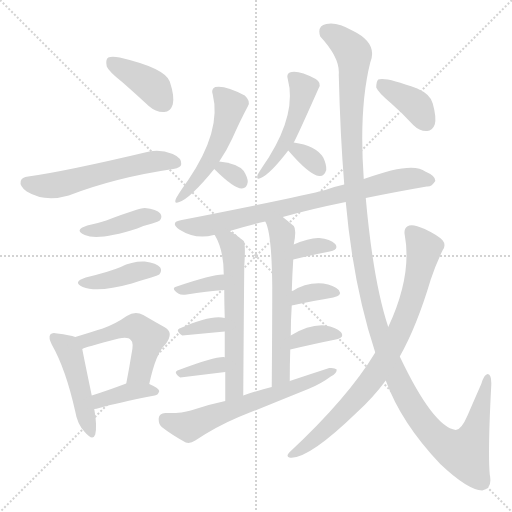
t = 0.00 s
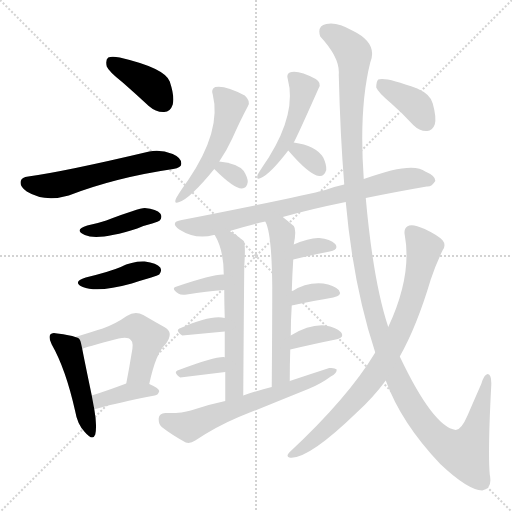
t = 3.14 s
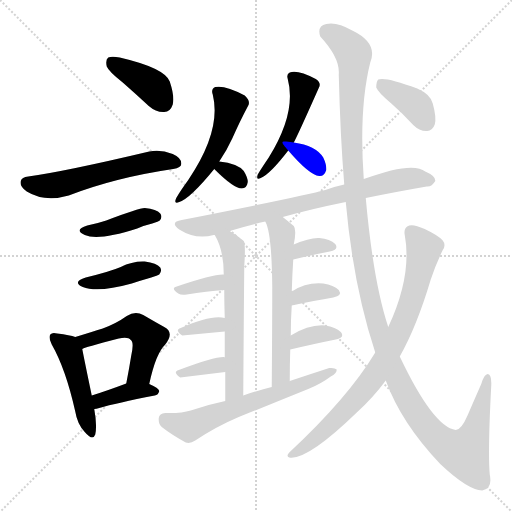
t = 6.27 s
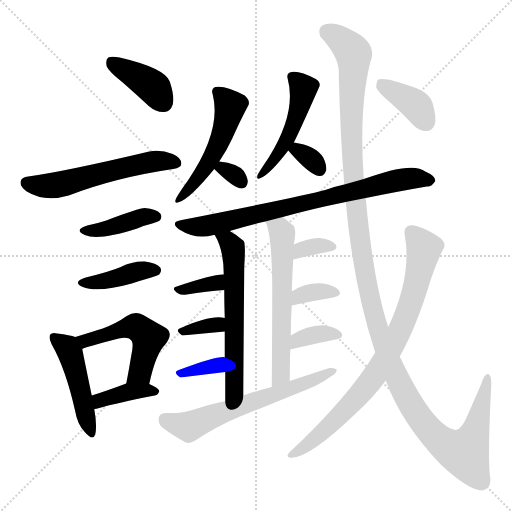
t = 9.40 s
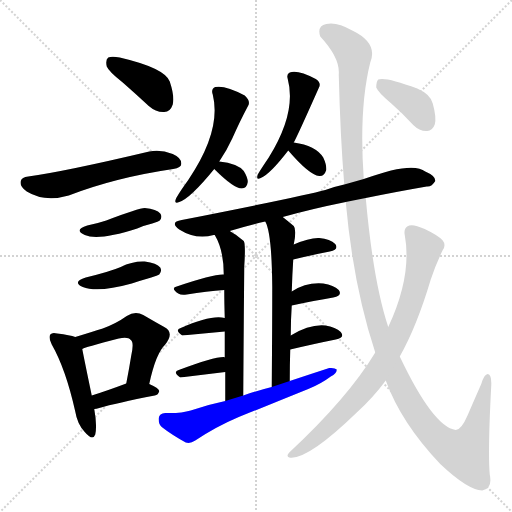
t = 12.54 s
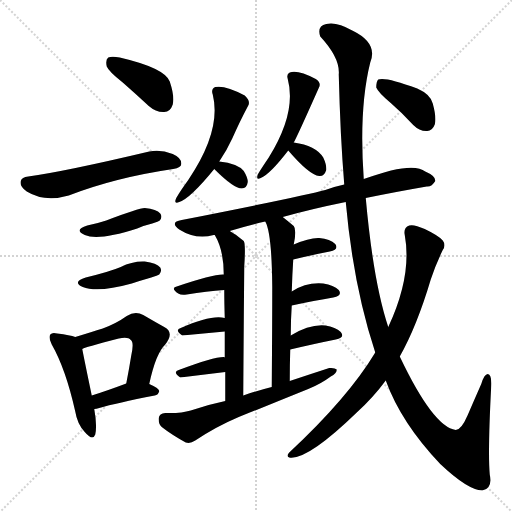
t = 15.67 s

The animated SVG that drew these frames (rendered in a browser with its animation timeline set to each time). Animation: 24 CSS @keyframes rules; one cycle of 15.67 s.

<svg version="1.1" viewBox="0 0 1024 1024" xmlns="http://www.w3.org/2000/svg">
  <g stroke="lightgray" stroke-dasharray="1,1" stroke-width="1" transform="scale(4, 4)">
    <line x1="0" y1="0" x2="256" y2="256"></line>
    <line x1="256" y1="0" x2="0" y2="256"></line>
    <line x1="128" y1="0" x2="128" y2="256"></line>
    <line x1="0" y1="128" x2="256" y2="128"></line>
  </g>
<g transform="scale(1, -1) translate(0, -900)">
   <style type="text/css">
    @keyframes keyframes0 {
      from {
       stroke: blue;
       stroke-dashoffset: 393;
       stroke-width: 128;
       }
       56% {
       animation-timing-function: step-end;
       stroke: blue;
       stroke-dashoffset: 0;
       stroke-width: 128;
       }
       to {
       stroke: black;
       stroke-width: 1024;
       }
       }
       #make-me-a-hanzi-animation-0 {
         animation: keyframes0 0.569824s both;
         animation-delay: 0.000000s;
         animation-timing-function: linear;
       }
    @keyframes keyframes1 {
      from {
       stroke: blue;
       stroke-dashoffset: 562;
       stroke-width: 128;
       }
       65% {
       animation-timing-function: step-end;
       stroke: blue;
       stroke-dashoffset: 0;
       stroke-width: 128;
       }
       to {
       stroke: black;
       stroke-width: 1024;
       }
       }
       #make-me-a-hanzi-animation-1 {
         animation: keyframes1 0.707357s both;
         animation-delay: 0.569824s;
         animation-timing-function: linear;
       }
    @keyframes keyframes2 {
      from {
       stroke: blue;
       stroke-dashoffset: 403;
       stroke-width: 128;
       }
       57% {
       animation-timing-function: step-end;
       stroke: blue;
       stroke-dashoffset: 0;
       stroke-width: 128;
       }
       to {
       stroke: black;
       stroke-width: 1024;
       }
       }
       #make-me-a-hanzi-animation-2 {
         animation: keyframes2 0.577962s both;
         animation-delay: 1.277181s;
         animation-timing-function: linear;
       }
    @keyframes keyframes3 {
      from {
       stroke: blue;
       stroke-dashoffset: 404;
       stroke-width: 128;
       }
       57% {
       animation-timing-function: step-end;
       stroke: blue;
       stroke-dashoffset: 0;
       stroke-width: 128;
       }
       to {
       stroke: black;
       stroke-width: 1024;
       }
       }
       #make-me-a-hanzi-animation-3 {
         animation: keyframes3 0.578776s both;
         animation-delay: 1.855143s;
         animation-timing-function: linear;
       }
    @keyframes keyframes4 {
      from {
       stroke: blue;
       stroke-dashoffset: 464;
       stroke-width: 128;
       }
       60% {
       animation-timing-function: step-end;
       stroke: blue;
       stroke-dashoffset: 0;
       stroke-width: 128;
       }
       to {
       stroke: black;
       stroke-width: 1024;
       }
       }
       #make-me-a-hanzi-animation-4 {
         animation: keyframes4 0.627604s both;
         animation-delay: 2.433919s;
         animation-timing-function: linear;
       }
    @keyframes keyframes5 {
      from {
       stroke: blue;
       stroke-dashoffset: 504;
       stroke-width: 128;
       }
       62% {
       animation-timing-function: step-end;
       stroke: blue;
       stroke-dashoffset: 0;
       stroke-width: 128;
       }
       to {
       stroke: black;
       stroke-width: 1024;
       }
       }
       #make-me-a-hanzi-animation-5 {
         animation: keyframes5 0.660156s both;
         animation-delay: 3.061523s;
         animation-timing-function: linear;
       }
    @keyframes keyframes6 {
      from {
       stroke: blue;
       stroke-dashoffset: 380;
       stroke-width: 128;
       }
       55% {
       animation-timing-function: step-end;
       stroke: blue;
       stroke-dashoffset: 0;
       stroke-width: 128;
       }
       to {
       stroke: black;
       stroke-width: 1024;
       }
       }
       #make-me-a-hanzi-animation-6 {
         animation: keyframes6 0.559245s both;
         animation-delay: 3.721680s;
         animation-timing-function: linear;
       }
    @keyframes keyframes7 {
      from {
       stroke: blue;
       stroke-dashoffset: 507;
       stroke-width: 128;
       }
       62% {
       animation-timing-function: step-end;
       stroke: blue;
       stroke-dashoffset: 0;
       stroke-width: 128;
       }
       to {
       stroke: black;
       stroke-width: 1024;
       }
       }
       #make-me-a-hanzi-animation-7 {
         animation: keyframes7 0.662598s both;
         animation-delay: 4.280924s;
         animation-timing-function: linear;
       }
    @keyframes keyframes8 {
      from {
       stroke: blue;
       stroke-dashoffset: 307;
       stroke-width: 128;
       }
       50% {
       animation-timing-function: step-end;
       stroke: blue;
       stroke-dashoffset: 0;
       stroke-width: 128;
       }
       to {
       stroke: black;
       stroke-width: 1024;
       }
       }
       #make-me-a-hanzi-animation-8 {
         animation: keyframes8 0.499837s both;
         animation-delay: 4.943522s;
         animation-timing-function: linear;
       }
    @keyframes keyframes9 {
      from {
       stroke: blue;
       stroke-dashoffset: 483;
       stroke-width: 128;
       }
       61% {
       animation-timing-function: step-end;
       stroke: blue;
       stroke-dashoffset: 0;
       stroke-width: 128;
       }
       to {
       stroke: black;
       stroke-width: 1024;
       }
       }
       #make-me-a-hanzi-animation-9 {
         animation: keyframes9 0.643066s both;
         animation-delay: 5.443359s;
         animation-timing-function: linear;
       }
    @keyframes keyframes10 {
      from {
       stroke: blue;
       stroke-dashoffset: 322;
       stroke-width: 128;
       }
       51% {
       animation-timing-function: step-end;
       stroke: blue;
       stroke-dashoffset: 0;
       stroke-width: 128;
       }
       to {
       stroke: black;
       stroke-width: 1024;
       }
       }
       #make-me-a-hanzi-animation-10 {
         animation: keyframes10 0.512044s both;
         animation-delay: 6.086426s;
         animation-timing-function: linear;
       }
    @keyframes keyframes11 {
      from {
       stroke: blue;
       stroke-dashoffset: 769;
       stroke-width: 128;
       }
       71% {
       animation-timing-function: step-end;
       stroke: blue;
       stroke-dashoffset: 0;
       stroke-width: 128;
       }
       to {
       stroke: black;
       stroke-width: 1024;
       }
       }
       #make-me-a-hanzi-animation-11 {
         animation: keyframes11 0.875814s both;
         animation-delay: 6.598470s;
         animation-timing-function: linear;
       }
    @keyframes keyframes12 {
      from {
       stroke: blue;
       stroke-dashoffset: 595;
       stroke-width: 128;
       }
       66% {
       animation-timing-function: step-end;
       stroke: blue;
       stroke-dashoffset: 0;
       stroke-width: 128;
       }
       to {
       stroke: black;
       stroke-width: 1024;
       }
       }
       #make-me-a-hanzi-animation-12 {
         animation: keyframes12 0.734212s both;
         animation-delay: 7.474284s;
         animation-timing-function: linear;
       }
    @keyframes keyframes13 {
      from {
       stroke: blue;
       stroke-dashoffset: 341;
       stroke-width: 128;
       }
       53% {
       animation-timing-function: step-end;
       stroke: blue;
       stroke-dashoffset: 0;
       stroke-width: 128;
       }
       to {
       stroke: black;
       stroke-width: 1024;
       }
       }
       #make-me-a-hanzi-animation-13 {
         animation: keyframes13 0.527507s both;
         animation-delay: 8.208496s;
         animation-timing-function: linear;
       }
    @keyframes keyframes14 {
      from {
       stroke: blue;
       stroke-dashoffset: 331;
       stroke-width: 128;
       }
       52% {
       animation-timing-function: step-end;
       stroke: blue;
       stroke-dashoffset: 0;
       stroke-width: 128;
       }
       to {
       stroke: black;
       stroke-width: 1024;
       }
       }
       #make-me-a-hanzi-animation-14 {
         animation: keyframes14 0.519368s both;
         animation-delay: 8.736003s;
         animation-timing-function: linear;
       }
    @keyframes keyframes15 {
      from {
       stroke: blue;
       stroke-dashoffset: 343;
       stroke-width: 128;
       }
       53% {
       animation-timing-function: step-end;
       stroke: blue;
       stroke-dashoffset: 0;
       stroke-width: 128;
       }
       to {
       stroke: black;
       stroke-width: 1024;
       }
       }
       #make-me-a-hanzi-animation-15 {
         animation: keyframes15 0.529134s both;
         animation-delay: 9.255371s;
         animation-timing-function: linear;
       }
    @keyframes keyframes16 {
      from {
       stroke: blue;
       stroke-dashoffset: 595;
       stroke-width: 128;
       }
       66% {
       animation-timing-function: step-end;
       stroke: blue;
       stroke-dashoffset: 0;
       stroke-width: 128;
       }
       to {
       stroke: black;
       stroke-width: 1024;
       }
       }
       #make-me-a-hanzi-animation-16 {
         animation: keyframes16 0.734212s both;
         animation-delay: 9.784505s;
         animation-timing-function: linear;
       }
    @keyframes keyframes17 {
      from {
       stroke: blue;
       stroke-dashoffset: 333;
       stroke-width: 128;
       }
       52% {
       animation-timing-function: step-end;
       stroke: blue;
       stroke-dashoffset: 0;
       stroke-width: 128;
       }
       to {
       stroke: black;
       stroke-width: 1024;
       }
       }
       #make-me-a-hanzi-animation-17 {
         animation: keyframes17 0.520996s both;
         animation-delay: 10.518717s;
         animation-timing-function: linear;
       }
    @keyframes keyframes18 {
      from {
       stroke: blue;
       stroke-dashoffset: 343;
       stroke-width: 128;
       }
       53% {
       animation-timing-function: step-end;
       stroke: blue;
       stroke-dashoffset: 0;
       stroke-width: 128;
       }
       to {
       stroke: black;
       stroke-width: 1024;
       }
       }
       #make-me-a-hanzi-animation-18 {
         animation: keyframes18 0.529134s both;
         animation-delay: 11.039714s;
         animation-timing-function: linear;
       }
    @keyframes keyframes19 {
      from {
       stroke: blue;
       stroke-dashoffset: 352;
       stroke-width: 128;
       }
       53% {
       animation-timing-function: step-end;
       stroke: blue;
       stroke-dashoffset: 0;
       stroke-width: 128;
       }
       to {
       stroke: black;
       stroke-width: 1024;
       }
       }
       #make-me-a-hanzi-animation-19 {
         animation: keyframes19 0.536458s both;
         animation-delay: 11.568848s;
         animation-timing-function: linear;
       }
    @keyframes keyframes20 {
      from {
       stroke: blue;
       stroke-dashoffset: 617;
       stroke-width: 128;
       }
       67% {
       animation-timing-function: step-end;
       stroke: blue;
       stroke-dashoffset: 0;
       stroke-width: 128;
       }
       to {
       stroke: black;
       stroke-width: 1024;
       }
       }
       #make-me-a-hanzi-animation-20 {
         animation: keyframes20 0.752116s both;
         animation-delay: 12.105306s;
         animation-timing-function: linear;
       }
    @keyframes keyframes21 {
      from {
       stroke: blue;
       stroke-dashoffset: 1353;
       stroke-width: 128;
       }
       81% {
       animation-timing-function: step-end;
       stroke: blue;
       stroke-dashoffset: 0;
       stroke-width: 128;
       }
       to {
       stroke: black;
       stroke-width: 1024;
       }
       }
       #make-me-a-hanzi-animation-21 {
         animation: keyframes21 1.351074s both;
         animation-delay: 12.857422s;
         animation-timing-function: linear;
       }
    @keyframes keyframes22 {
      from {
       stroke: blue;
       stroke-dashoffset: 804;
       stroke-width: 128;
       }
       72% {
       animation-timing-function: step-end;
       stroke: blue;
       stroke-dashoffset: 0;
       stroke-width: 128;
       }
       to {
       stroke: black;
       stroke-width: 1024;
       }
       }
       #make-me-a-hanzi-animation-22 {
         animation: keyframes22 0.904297s both;
         animation-delay: 14.208496s;
         animation-timing-function: linear;
       }
    @keyframes keyframes23 {
      from {
       stroke: blue;
       stroke-dashoffset: 382;
       stroke-width: 128;
       }
       55% {
       animation-timing-function: step-end;
       stroke: blue;
       stroke-dashoffset: 0;
       stroke-width: 128;
       }
       to {
       stroke: black;
       stroke-width: 1024;
       }
       }
       #make-me-a-hanzi-animation-23 {
         animation: keyframes23 0.560872s both;
         animation-delay: 15.112793s;
         animation-timing-function: linear;
       }
</style>
<path d="M 245.5 735.0 Q 270.5 713.0 297.5 688.0 Q 312.5 675.0 328.5 676.0 Q 340.5 676.0 345.5 691.0 Q 349.5 707.0 339.5 737.0 Q 329.5 764.0 239.5 785.0 Q 223.5 788.0 216.5 785.0 Q 210.5 781.0 213.5 767.0 Q 217.5 757.0 245.5 735.0 Z" fill="lightgray"></path> 
<path d="M 56.5 547.0 Q 43.5 546.0 41.5 538.0 Q 38.5 528.0 53.5 517.0 Q 89.5 495.0 137.5 509.0 Q 230.5 545.0 346.5 562.0 Q 362.5 565.0 362.5 572.0 Q 363.5 584.0 345.5 592.0 Q 320.5 602.0 298.5 597.0 Q 129.5 557.0 56.5 547.0 Z" fill="lightgray"></path> 
<path d="M 174.5 449.0 Q 146.5 440.0 169.5 430.0 Q 196.5 418.0 274.5 443.0 Q 287.5 449.0 304.5 453.0 Q 317.5 457.0 319.5 459.0 Q 325.5 466.0 320.5 473.0 Q 313.5 482.0 289.5 484.0 Q 277.5 484.0 212.5 459.0 Q 194.5 453.0 174.5 449.0 Z" fill="lightgray"></path> 
<path d="M 171.5 345.0 Q 143.5 336.0 165.5 326.0 Q 195.5 314.0 263.5 333.0 Q 281.5 339.0 302.5 345.0 Q 315.5 349.0 318.5 351.0 Q 324.5 358.0 320.5 365.0 Q 313.5 374.0 289.5 377.0 Q 264.5 378.0 241.5 366.0 Q 220.5 357.0 171.5 345.0 Z" fill="lightgray"></path> 
<path d="M 150.5 226.0 Q 140.5 230.0 114.5 233.0 Q 104.5 236.0 100.5 231.0 Q 96.5 225.0 103.5 211.0 Q 131.5 162.0 150.5 77.0 Q 154.5 52.0 169.5 36.0 Q 185.5 17.0 190.5 31.0 Q 194.5 49.0 188.5 82.0 L 183.5 109.0 Q 168.5 181.0 164.5 202.0 C 160.5 223.0 160.5 223.0 150.5 226.0 Z" fill="lightgray"></path> 
<path d="M 298.5 132.0 Q 311.5 193.0 330.5 211.0 Q 349.5 235.0 328.5 246.0 Q 310.5 256.0 286.5 270.0 Q 270.5 279.0 253.5 268.0 Q 232.5 253.0 205.5 243.0 Q 183.5 236.0 150.5 226.0 C 121.5 217.0 136.5 191.0 164.5 202.0 Q 167.5 205.0 237.5 223.0 Q 256.5 227.0 261.5 220.0 Q 268.5 216.0 262.5 189.0 Q 258.5 164.0 252.5 133.0 C 246.5 104.0 291.5 103.0 298.5 132.0 Z" fill="lightgray"></path> 
<path d="M 188.5 82.0 Q 192.5 82.0 198.5 84.0 Q 232.5 94.0 309.5 109.0 Q 316.5 110.0 318.5 118.0 Q 317.5 124.0 298.5 132.0 C 276.5 142.0 276.5 142.0 252.5 133.0 Q 212.5 118.0 183.5 109.0 C 154.5 100.0 158.5 79.0 188.5 82.0 Z" fill="lightgray"></path> 
<path d="M 438.5 577.0 Q 453.5 599.0 464.5 623.0 Q 480.5 659.0 495.5 687.0 Q 502.5 697.0 489.5 709.0 Q 450.5 730.0 430.5 726.0 Q 421.5 722.0 425.5 711.0 Q 443.5 639.0 376.5 540.0 Q 360.5 518.0 352.5 504.0 Q 346.5 491.0 358.5 496.0 Q 380.5 503.0 428.5 562.0 L 438.5 577.0 Z" fill="lightgray"></path> 
<path d="M 428.5 562.0 Q 467.5 523.0 483.5 523.0 Q 493.5 523.0 495.5 536.0 Q 495.5 545.0 487.5 558.0 Q 475.5 573.0 438.5 577.0 C 410.5 580.0 410.5 580.0 428.5 562.0 Z" fill="lightgray"></path> 
<path d="M 587.5 615.0 Q 593.5 625.0 637.5 724.0 Q 643.5 734.0 631.5 742.0 Q 595.5 761.0 579.5 755.0 Q 572.5 752.0 575.5 742.0 Q 593.5 675.0 537.5 585.0 Q 522.5 563.0 515.5 551.0 Q 511.5 539.0 521.5 544.0 Q 539.5 551.0 576.5 599.0 L 587.5 615.0 Z" fill="lightgray"></path> 
<path d="M 576.5 599.0 Q 618.5 550.0 638.5 548.0 Q 648.5 547.0 652.5 560.0 Q 653.5 570.0 646.5 585.0 Q 631.5 609.0 587.5 615.0 C 559.5 619.0 559.5 619.0 576.5 599.0 Z" fill="lightgray"></path> 
<path d="M 731.5 504.0 Q 795.5 517.0 853.5 527.0 Q 863.5 526.0 870.5 538.0 Q 871.5 548.0 850.5 557.0 Q 825.5 578.0 727.5 542.0 L 688.5 531.0 Q 669.5 527.0 650.5 520.0 Q 607.5 508.0 363.5 460.0 Q 338.5 456.0 358.5 441.0 Q 391.5 420.0 427.5 430.0 L 429.5 430.0 L 459.5 438.0 Q 492.5 448.0 530.5 457.0 L 565.5 466.0 Q 622.5 482.0 691.5 496.0 L 731.5 504.0 Z" fill="lightgray"></path> 
<path d="M 429.5 430.0 Q 447.5 400.0 447.5 351.0 L 448.5 320.0 Q 448.5 298.0 449.5 264.0 L 449.5 237.0 Q 449.5 215.0 449.5 185.0 L 450.5 156.0 Q 450.5 131.0 450.5 98.0 C 450.5 68.0 486.5 79.0 486.5 109.0 Q 487.5 256.0 488.5 367.0 Q 491.5 412.0 487.5 418.0 Q 472.5 431.0 459.5 438.0 C 433.5 454.0 415.5 457.0 429.5 430.0 Z" fill="lightgray"></path> 
<path d="M 447.5 351.0 Q 426.5 352.0 353.5 327.0 Q 340.5 324.0 356.5 313.0 Q 362.5 309.0 373.5 311.0 Q 413.5 318.0 448.5 320.0 C 478.5 322.0 477.5 351.0 447.5 351.0 Z" fill="lightgray"></path> 
<path d="M 449.5 264.0 Q 422.5 271.0 361.5 244.0 Q 348.5 240.0 364.5 229.0 L 449.5 237.0 C 479.5 240.0 478.5 258.0 449.5 264.0 Z" fill="lightgray"></path> 
<path d="M 449.5 185.0 L 448.5 186.0 Q 429.5 187.0 357.5 160.0 Q 344.5 156.0 360.5 145.0 L 450.5 156.0 C 480.5 160.0 478.5 176.0 449.5 185.0 Z" fill="lightgray"></path> 
<path d="M 579.5 138.0 Q 579.5 171.0 580.5 201.0 L 581.5 229.0 Q 581.5 260.0 583.5 289.0 L 583.5 317.0 Q 584.5 351.0 586.5 381.0 L 587.5 411.0 Q 593.5 441.0 587.5 448.0 Q 575.5 458.0 565.5 466.0 C 542.5 485.0 519.5 485.0 530.5 457.0 Q 543.5 435.0 544.5 327.0 Q 544.5 258.0 543.5 126.0 C 543.5 96.0 579.5 108.0 579.5 138.0 Z" fill="lightgray"></path> 
<path d="M 586.5 381.0 Q 628.5 391.0 659.5 397.0 Q 678.5 401.0 670.5 412.0 Q 660.5 422.0 638.5 424.0 Q 619.5 425.0 587.5 411.0 C 559.5 399.0 557.5 374.0 586.5 381.0 Z" fill="lightgray"></path> 
<path d="M 583.5 289.0 Q 629.5 299.0 666.5 305.0 Q 685.5 309.0 677.5 320.0 Q 667.5 330.0 646.5 333.0 Q 612.5 336.0 583.5 317.0 C 558.5 301.0 554.5 283.0 583.5 289.0 Z" fill="lightgray"></path> 
<path d="M 580.5 201.0 Q 631.5 213.0 671.5 221.0 Q 690.5 225.0 681.5 236.0 Q 671.5 246.0 650.5 249.0 Q 619.5 252.0 581.5 229.0 C 555.5 214.0 551.5 194.0 580.5 201.0 Z" fill="lightgray"></path> 
<path d="M 450.5 98.0 Q 416.5 91.0 381.5 79.0 Q 362.5 73.0 330.5 74.0 Q 318.5 73.0 317.5 64.0 Q 316.5 52.0 323.5 46.0 Q 342.5 31.0 371.5 15.0 Q 380.5 12.0 390.5 19.0 Q 432.5 47.0 477.5 66.0 Q 547.5 94.0 616.5 122.0 Q 641.5 132.0 661.5 147.0 Q 673.5 153.0 673.5 161.0 Q 669.5 165.0 658.5 164.0 Q 621.5 152.0 579.5 138.0 L 543.5 126.0 Q 515.5 119.0 486.5 109.0 L 450.5 98.0 Z" fill="lightgray"></path> 
<path d="M 771.5 139.0 Q 802.5 54.0 880.5 -28.0 Q 935.5 -80.0 964.5 -81.0 Q 985.5 -77.0 979.5 -49.0 Q 975.5 -3.0 982.5 129.0 Q 983.5 151.0 975.5 152.0 Q 968.5 152.0 962.5 132.0 Q 947.5 98.0 935.5 70.0 Q 922.5 40.0 911.5 40.0 Q 866.5 46.0 799.5 187.0 L 776.5 246.0 Q 746.5 336.0 731.5 504.0 L 727.5 542.0 Q 717.5 683.0 740.5 775.0 Q 756.5 814.0 704.5 839.0 Q 673.5 857.0 652.5 852.0 Q 633.5 848.0 640.5 827.0 Q 680.5 784.0 677.5 751.0 Q 680.5 628.0 688.5 531.0 L 691.5 496.0 Q 706.5 328.0 750.5 195.0 L 771.5 139.0 Z" fill="lightgray"></path> 
<path d="M 750.5 195.0 Q 696.5 105.0 578.5 -5.0 Q 571.5 -12.0 578.5 -15.0 Q 614.5 -21.0 713.5 75.0 Q 746.5 105.0 771.5 139.0 L 799.5 187.0 Q 833.5 247.0 861.5 341.0 Q 871.5 371.0 885.5 400.0 Q 892.5 410.0 885.5 419.0 Q 878.5 428.0 849.5 442.0 Q 827.5 452.0 818.5 449.0 Q 806.5 445.0 809.5 430.0 Q 824.5 349.0 776.5 246.0 L 750.5 195.0 Z" fill="lightgray"></path> 
<path d="M 781.5 694.0 Q 803.5 675.0 826.5 650.0 Q 839.5 637.0 854.5 638.0 Q 864.5 638.0 869.5 651.0 Q 873.5 664.0 865.5 693.0 Q 861.5 711.0 834.5 723.0 Q 770.5 747.0 756.5 741.0 Q 752.5 737.0 752.5 725.0 Q 756.5 715.0 781.5 694.0 Z" fill="lightgray"></path> 
      <clipPath id="make-me-a-hanzi-clip-0">
      <path d="M 245.5 735.0 Q 270.5 713.0 297.5 688.0 Q 312.5 675.0 328.5 676.0 Q 340.5 676.0 345.5 691.0 Q 349.5 707.0 339.5 737.0 Q 329.5 764.0 239.5 785.0 Q 223.5 788.0 216.5 785.0 Q 210.5 781.0 213.5 767.0 Q 217.5 757.0 245.5 735.0 Z" fill="lightgray"></path>
      </clipPath>
      <path clip-path="url(#make-me-a-hanzi-clip-0)" d="M 222.5 777.0 L 308.5 724.0 L 327.5 694.0 " fill="none" id="make-me-a-hanzi-animation-0" stroke-dasharray="265 530" stroke-linecap="round"></path>

      <clipPath id="make-me-a-hanzi-clip-1">
      <path d="M 56.5 547.0 Q 43.5 546.0 41.5 538.0 Q 38.5 528.0 53.5 517.0 Q 89.5 495.0 137.5 509.0 Q 230.5 545.0 346.5 562.0 Q 362.5 565.0 362.5 572.0 Q 363.5 584.0 345.5 592.0 Q 320.5 602.0 298.5 597.0 Q 129.5 557.0 56.5 547.0 Z" fill="lightgray"></path>
      </clipPath>
      <path clip-path="url(#make-me-a-hanzi-clip-1)" d="M 52.5 534.0 L 78.5 528.0 L 109.5 530.0 L 292.5 576.0 L 352.5 575.0 " fill="none" id="make-me-a-hanzi-animation-1" stroke-dasharray="434 868" stroke-linecap="round"></path>

      <clipPath id="make-me-a-hanzi-clip-2">
      <path d="M 174.5 449.0 Q 146.5 440.0 169.5 430.0 Q 196.5 418.0 274.5 443.0 Q 287.5 449.0 304.5 453.0 Q 317.5 457.0 319.5 459.0 Q 325.5 466.0 320.5 473.0 Q 313.5 482.0 289.5 484.0 Q 277.5 484.0 212.5 459.0 Q 194.5 453.0 174.5 449.0 Z" fill="lightgray"></path>
      </clipPath>
      <path clip-path="url(#make-me-a-hanzi-clip-2)" d="M 169.5 440.0 L 207.5 441.0 L 283.5 466.0 L 312.5 467.0 " fill="none" id="make-me-a-hanzi-animation-2" stroke-dasharray="275 550" stroke-linecap="round"></path>

      <clipPath id="make-me-a-hanzi-clip-3">
      <path d="M 171.5 345.0 Q 143.5 336.0 165.5 326.0 Q 195.5 314.0 263.5 333.0 Q 281.5 339.0 302.5 345.0 Q 315.5 349.0 318.5 351.0 Q 324.5 358.0 320.5 365.0 Q 313.5 374.0 289.5 377.0 Q 264.5 378.0 241.5 366.0 Q 220.5 357.0 171.5 345.0 Z" fill="lightgray"></path>
      </clipPath>
      <path clip-path="url(#make-me-a-hanzi-clip-3)" d="M 166.5 336.0 L 192.5 335.0 L 283.5 359.0 L 311.5 359.0 " fill="none" id="make-me-a-hanzi-animation-3" stroke-dasharray="276 552" stroke-linecap="round"></path>

      <clipPath id="make-me-a-hanzi-clip-4">
      <path d="M 150.5 226.0 Q 140.5 230.0 114.5 233.0 Q 104.5 236.0 100.5 231.0 Q 96.5 225.0 103.5 211.0 Q 131.5 162.0 150.5 77.0 Q 154.5 52.0 169.5 36.0 Q 185.5 17.0 190.5 31.0 Q 194.5 49.0 188.5 82.0 L 183.5 109.0 Q 168.5 181.0 164.5 202.0 C 160.5 223.0 160.5 223.0 150.5 226.0 Z" fill="lightgray"></path>
      </clipPath>
      <path clip-path="url(#make-me-a-hanzi-clip-4)" d="M 108.5 226.0 L 139.5 196.0 L 180.5 36.0 " fill="none" id="make-me-a-hanzi-animation-4" stroke-dasharray="336 672" stroke-linecap="round"></path>

      <clipPath id="make-me-a-hanzi-clip-5">
      <path d="M 298.5 132.0 Q 311.5 193.0 330.5 211.0 Q 349.5 235.0 328.5 246.0 Q 310.5 256.0 286.5 270.0 Q 270.5 279.0 253.5 268.0 Q 232.5 253.0 205.5 243.0 Q 183.5 236.0 150.5 226.0 C 121.5 217.0 136.5 191.0 164.5 202.0 Q 167.5 205.0 237.5 223.0 Q 256.5 227.0 261.5 220.0 Q 268.5 216.0 262.5 189.0 Q 258.5 164.0 252.5 133.0 C 246.5 104.0 291.5 103.0 298.5 132.0 Z" fill="lightgray"></path>
      </clipPath>
      <path clip-path="url(#make-me-a-hanzi-clip-5)" d="M 159.5 223.0 L 170.5 218.0 L 260.5 246.0 L 278.5 243.0 L 296.5 225.0 L 295.5 215.0 L 280.5 155.0 L 260.5 139.0 " fill="none" id="make-me-a-hanzi-animation-5" stroke-dasharray="376 752" stroke-linecap="round"></path>

      <clipPath id="make-me-a-hanzi-clip-6">
      <path d="M 188.5 82.0 Q 192.5 82.0 198.5 84.0 Q 232.5 94.0 309.5 109.0 Q 316.5 110.0 318.5 118.0 Q 317.5 124.0 298.5 132.0 C 276.5 142.0 276.5 142.0 252.5 133.0 Q 212.5 118.0 183.5 109.0 C 154.5 100.0 158.5 79.0 188.5 82.0 Z" fill="lightgray"></path>
      </clipPath>
      <path clip-path="url(#make-me-a-hanzi-clip-6)" d="M 192.5 90.0 L 206.5 102.0 L 259.5 116.0 L 310.5 117.0 " fill="none" id="make-me-a-hanzi-animation-6" stroke-dasharray="252 504" stroke-linecap="round"></path>

      <clipPath id="make-me-a-hanzi-clip-7">
      <path d="M 438.5 577.0 Q 453.5 599.0 464.5 623.0 Q 480.5 659.0 495.5 687.0 Q 502.5 697.0 489.5 709.0 Q 450.5 730.0 430.5 726.0 Q 421.5 722.0 425.5 711.0 Q 443.5 639.0 376.5 540.0 Q 360.5 518.0 352.5 504.0 Q 346.5 491.0 358.5 496.0 Q 380.5 503.0 428.5 562.0 L 438.5 577.0 Z" fill="lightgray"></path>
      </clipPath>
      <path clip-path="url(#make-me-a-hanzi-clip-7)" d="M 436.5 716.0 L 460.5 688.0 L 443.5 626.0 L 411.5 563.0 L 359.5 503.0 " fill="none" id="make-me-a-hanzi-animation-7" stroke-dasharray="379 758" stroke-linecap="round"></path>

      <clipPath id="make-me-a-hanzi-clip-8">
      <path d="M 428.5 562.0 Q 467.5 523.0 483.5 523.0 Q 493.5 523.0 495.5 536.0 Q 495.5 545.0 487.5 558.0 Q 475.5 573.0 438.5 577.0 C 410.5 580.0 410.5 580.0 428.5 562.0 Z" fill="lightgray"></path>
      </clipPath>
      <path clip-path="url(#make-me-a-hanzi-clip-8)" d="M 440.5 560.0 L 466.5 552.0 L 483.5 535.0 " fill="none" id="make-me-a-hanzi-animation-8" stroke-dasharray="179 358" stroke-linecap="round"></path>

      <clipPath id="make-me-a-hanzi-clip-9">
      <path d="M 587.5 615.0 Q 593.5 625.0 637.5 724.0 Q 643.5 734.0 631.5 742.0 Q 595.5 761.0 579.5 755.0 Q 572.5 752.0 575.5 742.0 Q 593.5 675.0 537.5 585.0 Q 522.5 563.0 515.5 551.0 Q 511.5 539.0 521.5 544.0 Q 539.5 551.0 576.5 599.0 L 587.5 615.0 Z" fill="lightgray"></path>
      </clipPath>
      <path clip-path="url(#make-me-a-hanzi-clip-9)" d="M 585.5 746.0 L 607.5 722.0 L 597.5 679.0 L 561.5 597.0 L 522.5 551.0 " fill="none" id="make-me-a-hanzi-animation-9" stroke-dasharray="355 710" stroke-linecap="round"></path>

      <clipPath id="make-me-a-hanzi-clip-10">
      <path d="M 576.5 599.0 Q 618.5 550.0 638.5 548.0 Q 648.5 547.0 652.5 560.0 Q 653.5 570.0 646.5 585.0 Q 631.5 609.0 587.5 615.0 C 559.5 619.0 559.5 619.0 576.5 599.0 Z" fill="lightgray"></path>
      </clipPath>
      <path clip-path="url(#make-me-a-hanzi-clip-10)" d="M 588.5 596.0 L 595.5 599.0 L 615.5 587.0 L 639.5 561.0 " fill="none" id="make-me-a-hanzi-animation-10" stroke-dasharray="194 388" stroke-linecap="round"></path>

      <clipPath id="make-me-a-hanzi-clip-11">
      <path d="M 731.5 504.0 Q 795.5 517.0 853.5 527.0 Q 863.5 526.0 870.5 538.0 Q 871.5 548.0 850.5 557.0 Q 825.5 578.0 727.5 542.0 L 688.5 531.0 Q 669.5 527.0 650.5 520.0 Q 607.5 508.0 363.5 460.0 Q 338.5 456.0 358.5 441.0 Q 391.5 420.0 427.5 430.0 L 429.5 430.0 L 459.5 438.0 Q 492.5 448.0 530.5 457.0 L 565.5 466.0 Q 622.5 482.0 691.5 496.0 L 731.5 504.0 Z" fill="lightgray"></path>
      </clipPath>
      <path clip-path="url(#make-me-a-hanzi-clip-11)" d="M 359.5 451.0 L 395.5 446.0 L 431.5 452.0 L 802.5 541.0 L 833.5 544.0 L 860.5 539.0 " fill="none" id="make-me-a-hanzi-animation-11" stroke-dasharray="641 1282" stroke-linecap="round"></path>

      <clipPath id="make-me-a-hanzi-clip-12">
      <path d="M 429.5 430.0 Q 447.5 400.0 447.5 351.0 L 448.5 320.0 Q 448.5 298.0 449.5 264.0 L 449.5 237.0 Q 449.5 215.0 449.5 185.0 L 450.5 156.0 Q 450.5 131.0 450.5 98.0 C 450.5 68.0 486.5 79.0 486.5 109.0 Q 487.5 256.0 488.5 367.0 Q 491.5 412.0 487.5 418.0 Q 472.5 431.0 459.5 438.0 C 433.5 454.0 415.5 457.0 429.5 430.0 Z" fill="lightgray"></path>
      </clipPath>
      <path clip-path="url(#make-me-a-hanzi-clip-12)" d="M 438.5 428.0 L 465.5 405.0 L 467.5 376.0 L 469.5 135.0 L 464.5 116.0 L 454.5 106.0 " fill="none" id="make-me-a-hanzi-animation-12" stroke-dasharray="467 934" stroke-linecap="round"></path>

      <clipPath id="make-me-a-hanzi-clip-13">
      <path d="M 447.5 351.0 Q 426.5 352.0 353.5 327.0 Q 340.5 324.0 356.5 313.0 Q 362.5 309.0 373.5 311.0 Q 413.5 318.0 448.5 320.0 C 478.5 322.0 477.5 351.0 447.5 351.0 Z" fill="lightgray"></path>
      </clipPath>
      <path clip-path="url(#make-me-a-hanzi-clip-13)" d="M 363.5 322.0 L 425.5 332.0 L 444.5 343.0 " fill="none" id="make-me-a-hanzi-animation-13" stroke-dasharray="213 426" stroke-linecap="round"></path>

      <clipPath id="make-me-a-hanzi-clip-14">
      <path d="M 449.5 264.0 Q 422.5 271.0 361.5 244.0 Q 348.5 240.0 364.5 229.0 L 449.5 237.0 C 479.5 240.0 478.5 258.0 449.5 264.0 Z" fill="lightgray"></path>
      </clipPath>
      <path clip-path="url(#make-me-a-hanzi-clip-14)" d="M 370.5 238.0 L 443.5 257.0 " fill="none" id="make-me-a-hanzi-animation-14" stroke-dasharray="203 406" stroke-linecap="round"></path>

      <clipPath id="make-me-a-hanzi-clip-15">
      <path d="M 449.5 185.0 L 448.5 186.0 Q 429.5 187.0 357.5 160.0 Q 344.5 156.0 360.5 145.0 L 450.5 156.0 C 480.5 160.0 478.5 176.0 449.5 185.0 Z" fill="lightgray"></path>
      </clipPath>
      <path clip-path="url(#make-me-a-hanzi-clip-15)" d="M 366.5 154.0 L 370.5 159.0 L 434.5 169.0 L 444.5 181.0 " fill="none" id="make-me-a-hanzi-animation-15" stroke-dasharray="215 430" stroke-linecap="round"></path>

      <clipPath id="make-me-a-hanzi-clip-16">
      <path d="M 579.5 138.0 Q 579.5 171.0 580.5 201.0 L 581.5 229.0 Q 581.5 260.0 583.5 289.0 L 583.5 317.0 Q 584.5 351.0 586.5 381.0 L 587.5 411.0 Q 593.5 441.0 587.5 448.0 Q 575.5 458.0 565.5 466.0 C 542.5 485.0 519.5 485.0 530.5 457.0 Q 543.5 435.0 544.5 327.0 Q 544.5 258.0 543.5 126.0 C 543.5 96.0 579.5 108.0 579.5 138.0 Z" fill="lightgray"></path>
      </clipPath>
      <path clip-path="url(#make-me-a-hanzi-clip-16)" d="M 536.5 456.0 L 559.5 440.0 L 565.5 423.0 L 562.5 162.0 L 557.5 144.0 L 546.5 136.0 " fill="none" id="make-me-a-hanzi-animation-16" stroke-dasharray="467 934" stroke-linecap="round"></path>

      <clipPath id="make-me-a-hanzi-clip-17">
      <path d="M 586.5 381.0 Q 628.5 391.0 659.5 397.0 Q 678.5 401.0 670.5 412.0 Q 660.5 422.0 638.5 424.0 Q 619.5 425.0 587.5 411.0 C 559.5 399.0 557.5 374.0 586.5 381.0 Z" fill="lightgray"></path>
      </clipPath>
      <path clip-path="url(#make-me-a-hanzi-clip-17)" d="M 593.5 388.0 L 602.5 401.0 L 613.5 405.0 L 662.5 406.0 " fill="none" id="make-me-a-hanzi-animation-17" stroke-dasharray="205 410" stroke-linecap="round"></path>

      <clipPath id="make-me-a-hanzi-clip-18">
      <path d="M 583.5 289.0 Q 629.5 299.0 666.5 305.0 Q 685.5 309.0 677.5 320.0 Q 667.5 330.0 646.5 333.0 Q 612.5 336.0 583.5 317.0 C 558.5 301.0 554.5 283.0 583.5 289.0 Z" fill="lightgray"></path>
      </clipPath>
      <path clip-path="url(#make-me-a-hanzi-clip-18)" d="M 589.5 296.0 L 598.5 308.0 L 628.5 316.0 L 669.5 314.0 " fill="none" id="make-me-a-hanzi-animation-18" stroke-dasharray="215 430" stroke-linecap="round"></path>

      <clipPath id="make-me-a-hanzi-clip-19">
      <path d="M 580.5 201.0 Q 631.5 213.0 671.5 221.0 Q 690.5 225.0 681.5 236.0 Q 671.5 246.0 650.5 249.0 Q 619.5 252.0 581.5 229.0 C 555.5 214.0 551.5 194.0 580.5 201.0 Z" fill="lightgray"></path>
      </clipPath>
      <path clip-path="url(#make-me-a-hanzi-clip-19)" d="M 587.5 208.0 L 596.5 221.0 L 609.5 226.0 L 653.5 234.0 L 674.5 230.0 " fill="none" id="make-me-a-hanzi-animation-19" stroke-dasharray="224 448" stroke-linecap="round"></path>

      <clipPath id="make-me-a-hanzi-clip-20">
      <path d="M 450.5 98.0 Q 416.5 91.0 381.5 79.0 Q 362.5 73.0 330.5 74.0 Q 318.5 73.0 317.5 64.0 Q 316.5 52.0 323.5 46.0 Q 342.5 31.0 371.5 15.0 Q 380.5 12.0 390.5 19.0 Q 432.5 47.0 477.5 66.0 Q 547.5 94.0 616.5 122.0 Q 641.5 132.0 661.5 147.0 Q 673.5 153.0 673.5 161.0 Q 669.5 165.0 658.5 164.0 Q 621.5 152.0 579.5 138.0 L 543.5 126.0 Q 515.5 119.0 486.5 109.0 L 450.5 98.0 Z" fill="lightgray"></path>
      </clipPath>
      <path clip-path="url(#make-me-a-hanzi-clip-20)" d="M 329.5 62.0 L 377.5 46.0 L 628.5 141.0 L 665.5 160.0 " fill="none" id="make-me-a-hanzi-animation-20" stroke-dasharray="489 978" stroke-linecap="round"></path>

      <clipPath id="make-me-a-hanzi-clip-21">
      <path d="M 771.5 139.0 Q 802.5 54.0 880.5 -28.0 Q 935.5 -80.0 964.5 -81.0 Q 985.5 -77.0 979.5 -49.0 Q 975.5 -3.0 982.5 129.0 Q 983.5 151.0 975.5 152.0 Q 968.5 152.0 962.5 132.0 Q 947.5 98.0 935.5 70.0 Q 922.5 40.0 911.5 40.0 Q 866.5 46.0 799.5 187.0 L 776.5 246.0 Q 746.5 336.0 731.5 504.0 L 727.5 542.0 Q 717.5 683.0 740.5 775.0 Q 756.5 814.0 704.5 839.0 Q 673.5 857.0 652.5 852.0 Q 633.5 848.0 640.5 827.0 Q 680.5 784.0 677.5 751.0 Q 680.5 628.0 688.5 531.0 L 691.5 496.0 Q 706.5 328.0 750.5 195.0 L 771.5 139.0 Z" fill="lightgray"></path>
      </clipPath>
      <path clip-path="url(#make-me-a-hanzi-clip-21)" d="M 654.5 836.0 L 684.5 818.0 L 707.5 791.0 L 703.5 597.0 L 720.5 409.0 L 746.5 275.0 L 789.5 154.0 L 827.5 81.0 L 854.5 45.0 L 887.5 12.0 L 929.5 -6.0 L 952.5 43.0 L 974.5 146.0 " fill="none" id="make-me-a-hanzi-animation-21" stroke-dasharray="1225 2450" stroke-linecap="round"></path>

      <clipPath id="make-me-a-hanzi-clip-22">
      <path d="M 750.5 195.0 Q 696.5 105.0 578.5 -5.0 Q 571.5 -12.0 578.5 -15.0 Q 614.5 -21.0 713.5 75.0 Q 746.5 105.0 771.5 139.0 L 799.5 187.0 Q 833.5 247.0 861.5 341.0 Q 871.5 371.0 885.5 400.0 Q 892.5 410.0 885.5 419.0 Q 878.5 428.0 849.5 442.0 Q 827.5 452.0 818.5 449.0 Q 806.5 445.0 809.5 430.0 Q 824.5 349.0 776.5 246.0 L 750.5 195.0 Z" fill="lightgray"></path>
      </clipPath>
      <path clip-path="url(#make-me-a-hanzi-clip-22)" d="M 822.5 435.0 L 848.5 403.0 L 846.5 391.0 L 821.5 293.0 L 781.5 203.0 L 748.5 148.0 L 692.5 80.0 L 612.5 8.0 L 582.5 -10.0 " fill="none" id="make-me-a-hanzi-animation-22" stroke-dasharray="676 1352" stroke-linecap="round"></path>

      <clipPath id="make-me-a-hanzi-clip-23">
      <path d="M 781.5 694.0 Q 803.5 675.0 826.5 650.0 Q 839.5 637.0 854.5 638.0 Q 864.5 638.0 869.5 651.0 Q 873.5 664.0 865.5 693.0 Q 861.5 711.0 834.5 723.0 Q 770.5 747.0 756.5 741.0 Q 752.5 737.0 752.5 725.0 Q 756.5 715.0 781.5 694.0 Z" fill="lightgray"></path>
      </clipPath>
      <path clip-path="url(#make-me-a-hanzi-clip-23)" d="M 760.5 735.0 L 827.5 693.0 L 853.5 654.0 " fill="none" id="make-me-a-hanzi-animation-23" stroke-dasharray="254 508" stroke-linecap="round"></path>

</g>
</svg>
